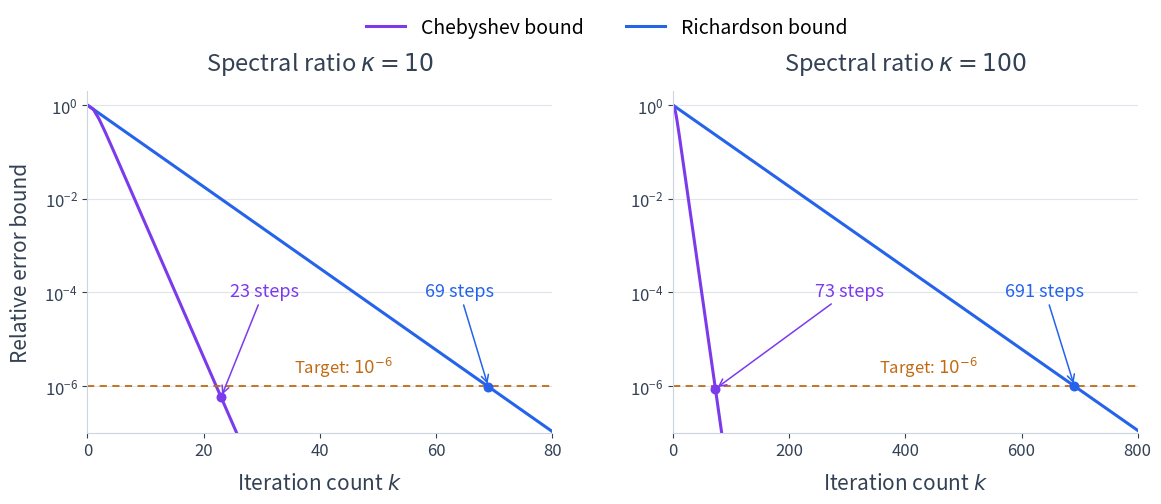

Write Python code to recreate this figure. (Note: this script raises an exception after producing the figure.)
"""Plot the interval error bounds for Chebyshev and Richardson iteration.

Run from any directory with Python, NumPy, and Matplotlib installed.
The curves are theoretical bounds, not errors measured for a chosen system.
"""

from pathlib import Path

import matplotlib

matplotlib.use("Agg")
import matplotlib.pyplot as plt
from matplotlib.lines import Line2D
import numpy as np
from numpy.polynomial.chebyshev import chebval


plt.rcParams.update({
    "font.size": 15,
    "svg.fonttype": "path",
    "svg.hashsalt": "chebyshev-convergence",
})
blue, purple = "#2563eb", "#7c3aed"
orange, ink, gray = "#c26a13", "#334155", "#cbd5e1"
TOLERANCE = 1e-6


def comparison(kappa):
    """Compute exact interval bounds and verify the polynomial interpretation."""
    q = (np.sqrt(kappa) - 1) / (np.sqrt(kappa) + 1)
    richardson_factor = (kappa - 1) / (kappa + 1)
    last = int(np.ceil(np.log(TOLERANCE) / np.log(richardson_factor)))
    tick_spacing = 20 if kappa == 10 else 200
    plot_limit = int(np.ceil(1.08 * last / tick_spacing)) * tick_spacing
    steps = np.arange(plot_limit + 1)
    chebyshev = 2 * q ** steps / (1 + q ** (2 * steps))
    richardson = richardson_factor ** steps
    first_chebyshev = int(np.flatnonzero(chebyshev <= TOLERANCE)[0])
    first_richardson = int(np.flatnonzero(richardson <= TOLERANCE)[0])

    np.testing.assert_allclose(chebyshev[0], 1.)
    np.testing.assert_allclose(richardson[0], 1.)
    np.testing.assert_allclose(chebyshev[1], richardson[1])
    assert np.all(chebyshev <= richardson + 5 * np.finfo(float).eps)
    assert np.all(np.diff(chebyshev) < 0)
    assert np.all(np.diff(richardson) < 0)

    # On [1, kappa], both interval maxima are attained at the endpoints.
    # Check the formulas against independently evaluated polynomials.
    alpha, beta = 1., float(kappa)
    c, d = (alpha + beta) / 2, (beta - alpha) / 2
    eigenvalues = np.linspace(alpha, beta, 1001)
    for k in (0, 1, 5, 20, first_chebyshev):
        coefficients = [0.] * k + [1.]
        p = chebval((c - eigenvalues) / d, coefficients)
        p /= chebval(c / d, coefficients)
        np.testing.assert_allclose(np.max(np.abs(p)), chebyshev[k], rtol=2e-13)
        richardson_p = (1 - eigenvalues / c) ** k
        np.testing.assert_allclose(
            np.max(np.abs(richardson_p)), richardson[k], rtol=2e-13,
        )
    for bound, first in ((chebyshev, first_chebyshev),
                         (richardson, first_richardson)):
        assert bound[first] <= TOLERANCE < bound[first - 1]

    return steps, chebyshev, richardson, first_chebyshev, first_richardson


def plot():
    fig, axes = plt.subplots(1, 2, figsize=(11.8, 5.1))
    for ax, kappa in zip(axes, (10, 100)):
        steps, chebyshev, richardson, kc, kr = comparison(kappa)
        ax.set_yscale("log")
        ax.grid(axis="y", which="major", color=gray, alpha=.6, linewidth=.8)
        ax.set_axisbelow(True)
        ax.spines[["top", "right"]].set_visible(False)
        ax.spines[["left", "bottom"]].set_color(gray)
        ax.tick_params(colors=ink, labelsize=12)
        ax.tick_params(axis="y", which="minor", left=False)

        ax.plot(steps, richardson, color=blue, linewidth=2.2)
        ax.plot(steps, chebyshev, color=purple, linewidth=2.2)
        ax.axhline(TOLERANCE, color=orange, linewidth=1.3,
                   linestyle=(0, (4, 3)))
        ax.text(.55, TOLERANCE * 1.4, r"Target: $10^{-6}$",
                transform=ax.get_yaxis_transform(), ha="center", va="bottom",
                color=orange, fontsize=12)

        for count, values, color, label_position in (
            (kc, chebyshev, purple, (.38, .39)),
            (kr, richardson, blue, (.80, .39)),
        ):
            ax.scatter(count, values[count], color=color, s=38, zorder=4)
            ax.annotate(
                f"{count} steps", xy=(count, values[count]),
                xytext=label_position, textcoords="axes fraction",
                color=color, fontsize=13,
                arrowprops={"arrowstyle": "->", "color": color,
                            "linewidth": 1.1},
                ha="center", va="bottom",
            )

        ax.set_title(rf"Spectral ratio $\kappa={kappa}$",
                     fontsize=17, color=ink, pad=15)
        ax.set_xlim(0, steps[-1])
        ax.set_ylim(1e-7, 2.)
        ax.set_yticks([1., 1e-2, 1e-4, 1e-6])
        ax.set_xticks(np.arange(0, 81, 20) if kappa == 10
                      else np.arange(0, 801, 200))
        ax.set_xlabel(r"Iteration count $k$", color=ink, labelpad=9)
    axes[0].set_ylabel("Relative error bound", color=ink, labelpad=9)

    handles = [Line2D([], [], color=purple, linewidth=2.2,
                      label="Chebyshev bound"),
               Line2D([], [], color=blue, linewidth=2.2,
                      label="Richardson bound")]
    fig.legend(handles=handles, loc="upper center", ncol=2,
               bbox_to_anchor=(.53, 1.01), frameon=False, fontsize=14,
               columnspacing=2.2)
    fig.subplots_adjust(left=.09, right=.98, bottom=.16, top=.83, wspace=.26)

    destination = Path(__file__).resolve().parents[1] / "_static"
    fig.savefig(destination / "chebyshev_convergence.svg", bbox_inches="tight",
                metadata={"Date": None})
    fig.savefig("/tmp/nla-chebyshev-convergence.png", dpi=180,
                bbox_inches="tight")
    fig.savefig("/tmp/nla-chebyshev-convergence-book-width.png", dpi=65,
                bbox_inches="tight")
    plt.close(fig)


if __name__ == "__main__":
    plot()
    print("Verified interval maxima and tolerance crossings for both methods.")
    for kappa in (10, 100):
        *_, kc, kr = comparison(kappa)
        print(f"kappa={kappa}: Chebyshev {kc} steps; Richardson {kr} steps.")
